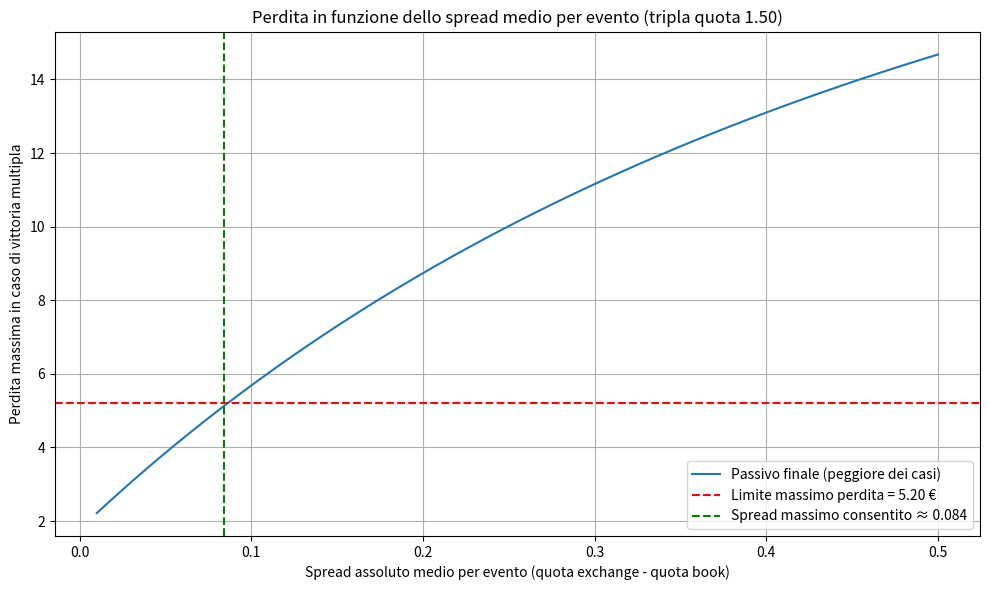

Write the Python code that produced this figure.
import numpy as np
import matplotlib.pyplot as plt

# Parametri noti
real_bonus = 20.58
profit_target = 15.38
max_loss = real_bonus - profit_target
min_odds_per_event = 1.50
commission = 0.05  # Commissione exchange del 5%

# Gamma di spread assoluti da testare (differenza tra quota book e quota exchange per evento)
spreads = np.linspace(0.01, 0.50, 100)
losses = []

for spread in spreads:
    # Quote bookmaker (tutte uguali a 1.50)
    book_odds = np.array([min_odds_per_event] * 3)
    # Quote exchange = quote book + spread
    lay_odds = book_odds + spread
    # Quota totale della multipla (bookmaker)
    combined_back_odds = np.prod(book_odds)
    # Quota totale della multipla (exchange)
    combined_lay_odds = np.prod(lay_odds)
    
    # Puntata = bonus
    stake = real_bonus
    # Calcolo responsabilità su exchange con commissione
    lay_stake = stake * combined_back_odds / (combined_lay_odds - commission * (combined_lay_odds - 1))
    liability = lay_stake * (combined_lay_odds - 1)
    
    # In caso vinca la multipla sul book: si vincono stake * quota multipla
    win_book = stake * combined_back_odds
    # In caso vinca la bancata: si incassa il lay stake meno la commissione
    win_exchange = lay_stake * (1 - commission)
    
    # Passivo peggiore (quello che ci interessa): quando vince la multipla e si perde la responsabilità
    worst_case_profit = win_book - liability - stake
    loss = -worst_case_profit
    losses.append(loss)

# Trova lo spread massimo che non supera la perdita consentita
max_allowed_spread = spreads[np.array(losses) <= max_loss].max()

# Grafico
plt.figure(figsize=(10, 6))
plt.plot(spreads, losses, label='Passivo finale (peggiore dei casi)')
plt.axhline(max_loss, color='red', linestyle='--', label=f'Limite massimo perdita = {max_loss:.2f} €')
plt.axvline(max_allowed_spread, color='green', linestyle='--', label=f'Spread massimo consentito ≈ {max_allowed_spread:.3f}')
plt.xlabel('Spread assoluto medio per evento (quota exchange - quota book)')
plt.ylabel('Perdita massima in caso di vittoria multipla')
plt.title('Perdita in funzione dello spread medio per evento (tripla quota 1.50)')
plt.grid(True)
plt.legend()
plt.tight_layout()
plt.show()
